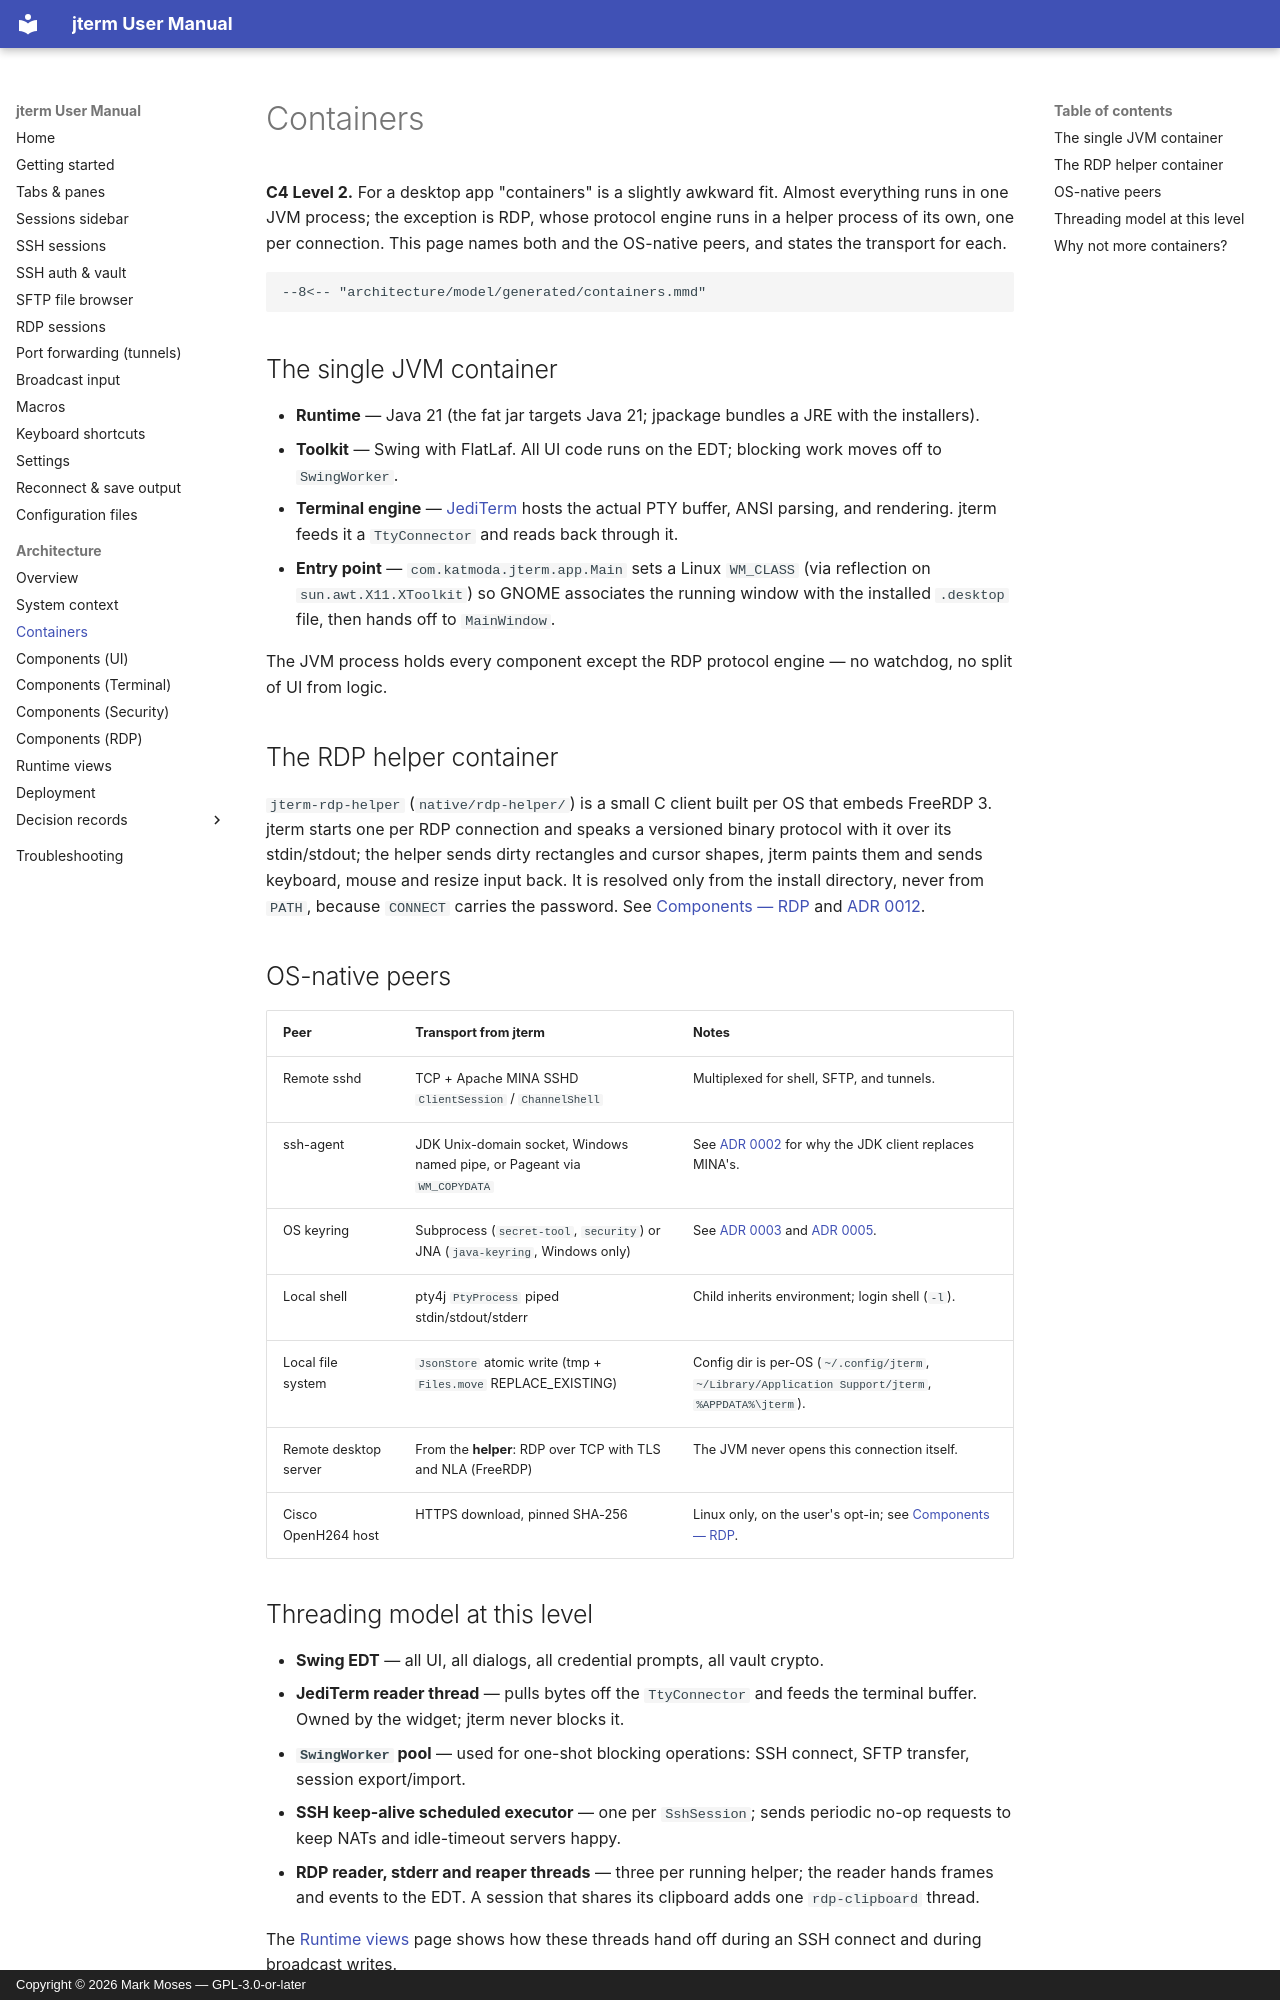

repository: drecaise/jterm · page: architecture/containers/index.html · generator: mkdocs · copyright: Copyright © 2026 Mark Moses — GPL-3.0-or-later

# Containers

**C4 Level 2.** For a desktop app "containers" is a slightly awkward fit. Almost everything runs
in one JVM process; the exception is RDP, whose protocol engine runs in a helper process of its
own, one per connection. This page names both and the OS-native peers, and states the transport for
each.

```mermaid
--8<-- "architecture/model/generated/containers.mmd"
```

## The single JVM container

- **Runtime** — Java 21 (the fat jar targets Java 21; jpackage bundles a JRE with the
  installers).
- **Toolkit** — Swing with FlatLaf. All UI code runs on the EDT; blocking work moves off
  to `SwingWorker`.
- **Terminal engine** — [JediTerm](https://github.com/JetBrains/jediterm) hosts the
  actual PTY buffer, ANSI parsing, and rendering. jterm feeds it a `TtyConnector` and
  reads back through it.
- **Entry point** — `com.katmoda.jterm.app.Main` sets a Linux `WM_CLASS` (via reflection
  on `sun.awt.X11.XToolkit`) so GNOME associates the running window with the installed
  `.desktop` file, then hands off to `MainWindow`.

The JVM process holds every component except the RDP protocol engine — no watchdog, no split of
UI from logic.

## The RDP helper container

`jterm-rdp-helper` (`native/rdp-helper/`) is a small C client built per OS that embeds FreeRDP 3.
jterm starts one per RDP connection and speaks a versioned binary protocol with it over its
stdin/stdout; the helper sends dirty rectangles and cursor shapes, jterm paints them and sends
keyboard, mouse and resize input back. It is resolved only from the install directory, never from
`PATH`, because `CONNECT` carries the password. See
[Components — RDP](components-rdp.md) and [ADR 0012](adr/0012-rdp-via-out-of-process-freerdp.md).

## OS-native peers

| Peer | Transport from jterm | Notes |
| --- | --- | --- |
| Remote sshd | TCP + Apache MINA SSHD `ClientSession` / `ChannelShell` | Multiplexed for shell, SFTP, and tunnels. |
| ssh-agent | JDK Unix-domain socket, Windows named pipe, or Pageant via `WM_COPYDATA` | See [ADR 0002](adr/0002-custom-jdk-agent-factory.md) for why the JDK client replaces MINA's. |
| OS keyring | Subprocess (`secret-tool`, `security`) or JNA (`java-keyring`, Windows only) | See [ADR 0003](adr/0003-exclude-java-keyring-linux-dbus.md) and [ADR 0005](adr/0005-per-os-keyring-clis.md). |
| Local shell | pty4j `PtyProcess` piped stdin/stdout/stderr | Child inherits environment; login shell (`-l`). |
| Local file system | `JsonStore` atomic write (tmp + `Files.move` REPLACE_EXISTING) | Config dir is per-OS (`~/.config/jterm`, `~/Library/Application Support/jterm`, `%APPDATA%\jterm`). |
| Remote desktop server | From the **helper**: RDP over TCP with TLS and NLA (FreeRDP) | The JVM never opens this connection itself. |
| Cisco OpenH264 host | HTTPS download, pinned SHA-256 | Linux only, on the user's opt-in; see [Components — RDP](components-rdp.md). |

## Threading model at this level

- **Swing EDT** — all UI, all dialogs, all credential prompts, all vault crypto.
- **JediTerm reader thread** — pulls bytes off the `TtyConnector` and feeds the terminal
  buffer. Owned by the widget; jterm never blocks it.
- **`SwingWorker` pool** — used for one-shot blocking operations: SSH connect, SFTP
  transfer, session export/import.
- **SSH keep-alive scheduled executor** — one per `SshSession`; sends periodic
  no-op requests to keep NATs and idle-timeout servers happy.
- **RDP reader, stderr and reaper threads** — three per running helper; the reader hands frames
  and events to the EDT. A session that shares its clipboard adds one `rdp-clipboard` thread.

The [Runtime views](runtime-views.md) page shows how these threads hand off during an
SSH connect and during broadcast writes.
